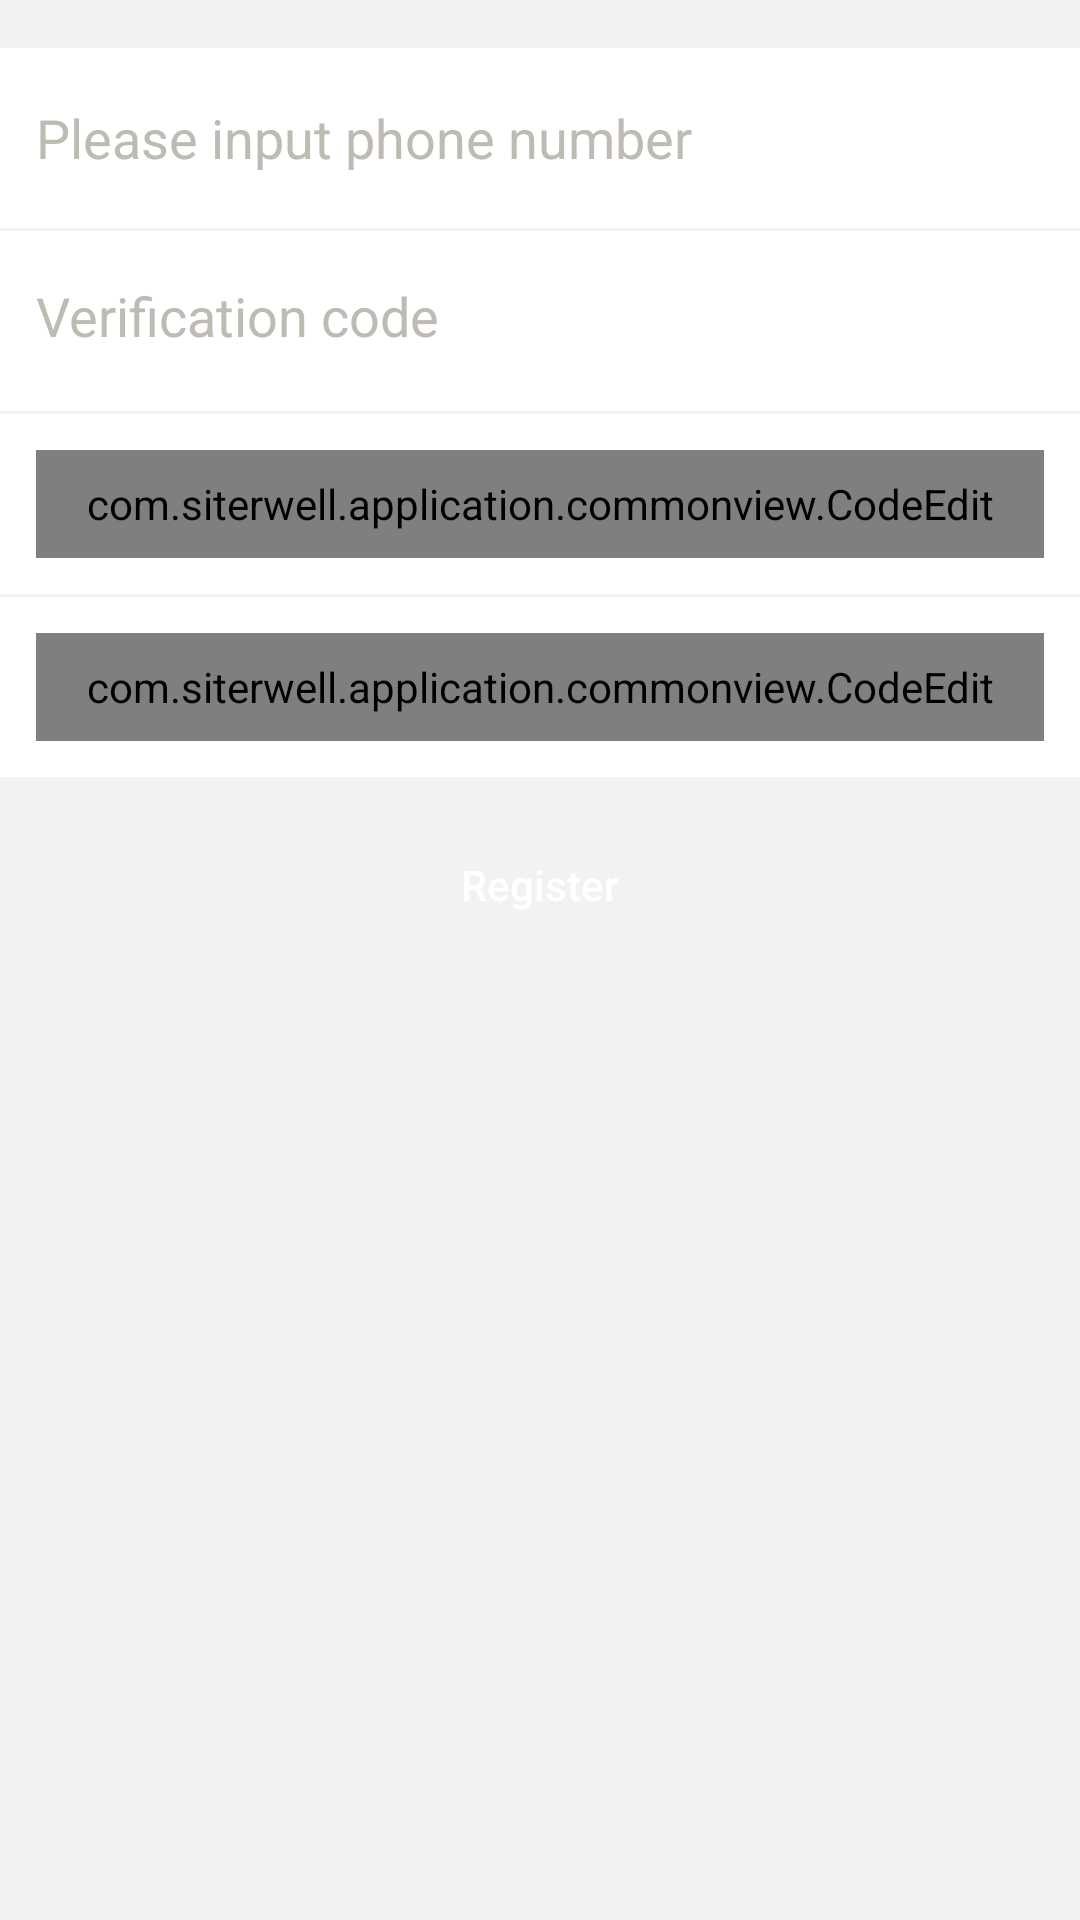

Reconstruct the res/layout file that produces this screen, plus the resources it refers to.
<!-- AndroidManifest.xml: application theme AppTheme -->
<!-- res/layout/activity_register.xml -->
<?xml version="1.0" encoding="utf-8"?>
<LinearLayout xmlns:android="http://schemas.android.com/apk/res/android"
    xmlns:tools="http://schemas.android.com/tools"
    xmlns:app="http://schemas.android.com/apk/res-auto"
    android:layout_width="match_parent"
    android:layout_height="match_parent"
    android:orientation="vertical"
    android:paddingBottom="@dimen/activity_vertical_margin"
    android:paddingTop="@dimen/activity_vertical_margin"
    android:background="@color/mainGround">


    <LinearLayout
        android:layout_width="match_parent"
        android:layout_height="60dp"
        android:background="@color/white"
        android:padding="@dimen/NormalPadding"
        android:gravity="center_vertical"
        android:id="@+id/liner_phone"
        >
        <EditText
            android:id="@+id/et_phone"
            android:layout_width="match_parent"
            android:layout_height="wrap_content"
            android:hint="@string/phone_hint"
            android:background="@null"
            android:textColorHint="@color/text_desc"
            android:inputType="phone" />
    </LinearLayout>

    <LinearLayout
        android:layout_width="match_parent"
        android:layout_height="60dp"
        android:background="@color/white"
        android:padding="@dimen/NormalPadding"
        android:gravity="center_vertical"
        android:id="@+id/liner_email"
        android:visibility="gone">
        <EditText
            android:id="@+id/et_email"
            android:layout_width="match_parent"
            android:layout_height="wrap_content"
            android:hint="@string/please_input_email"
            android:background="@null"
            android:textColorHint="@color/text_desc"
            android:inputType="text" />
    </LinearLayout>
    <View
        android:layout_width="fill_parent"
        android:layout_height="1dp"
        android:background="@color/mainGround"
        />


    <LinearLayout
        android:layout_width="match_parent"
        android:layout_height="60dp"
        android:background="@color/white"
        android:padding="@dimen/NormalPadding"
        android:id="@+id/coded">
        <EditText
            android:id="@+id/et_code"
            android:layout_weight="1"
            android:layout_width="match_parent"
            android:layout_height="wrap_content"
            android:hint="@string/code_hint"
            android:background="@null"
            android:textColorHint="@color/text_desc"
            android:inputType="number" />
        <Button
            android:id="@+id/btn_get_code"
            android:layout_width="wrap_content"
            android:layout_height="wrap_content"
            android:background="@drawable/common_btn_bg"
            android:textColor="@color/white"
            android:textAllCaps="false"
            android:text="@string/get_code" />
    </LinearLayout>
    <View
        android:layout_width="fill_parent"
        android:layout_height="1dp"
        android:background="@color/mainGround"
        />
    <LinearLayout
        android:layout_width="match_parent"
        android:layout_height="60dp"
        android:background="@color/white"
        android:padding="@dimen/NormalPadding"
        android:gravity="center_vertical">
        <com.siterwell.application.commonview.CodeEdit
            android:layout_width="match_parent"
            android:layout_height="match_parent"
            android:id="@+id/code1"
            app:code_can_see="false"
            app:hint_text="@string/setting_password_hint"/>

    </LinearLayout>
    <View
        android:layout_width="fill_parent"
        android:layout_height="1dp"
        android:background="@color/mainGround"
        />
    <LinearLayout
        android:layout_width="match_parent"
        android:layout_height="60dp"
        android:background="@color/white"
        android:padding="@dimen/NormalPadding"
        android:gravity="center_vertical">

        <com.siterwell.application.commonview.CodeEdit
            android:layout_width="match_parent"
            android:layout_height="match_parent"
            android:id="@+id/code2"
            app:code_can_see = "false"
            app:hint_text="@string/setting_confirm_password_hint"/>

    </LinearLayout>


    <Button
        android:id="@+id/btn_register"
        android:layout_width="match_parent"
        android:layout_height="wrap_content"
        android:layout_marginTop="@dimen/NormalPadding"
        android:layout_marginLeft="@dimen/NormalPadding"
        android:layout_marginRight="@dimen/NormalPadding"
        android:background="@drawable/common_btn_bg"
        android:textAllCaps="false"
        android:text="@string/register"
        android:textColor="@color/white"/>


</LinearLayout>
<!-- resources referenced by this layout -->
<resources>
  <color name="mainGround">#f2f2f5</color>
  <color name="text_desc">#ffbebbb4</color>
  <color name="white">#ffffffff</color>
  <dimen name="NormalPadding">12.0dip</dimen>
  <dimen name="activity_vertical_margin">16dp</dimen>
  <string name="code_hint">Verification code</string>
  <string name="get_code">Get verfication code</string>
  <string name="phone_hint">Please input phone number</string>
  <string name="please_input_email">Please input email</string>
  <string name="register">Register</string>
  <string name="setting_confirm_password_hint">Confirm password</string>
  <string name="setting_password_hint">Inout password</string>
  <style name="AppTheme" parent="Theme.AppCompat.Light.NoActionBar">
      </style>
</resources>
